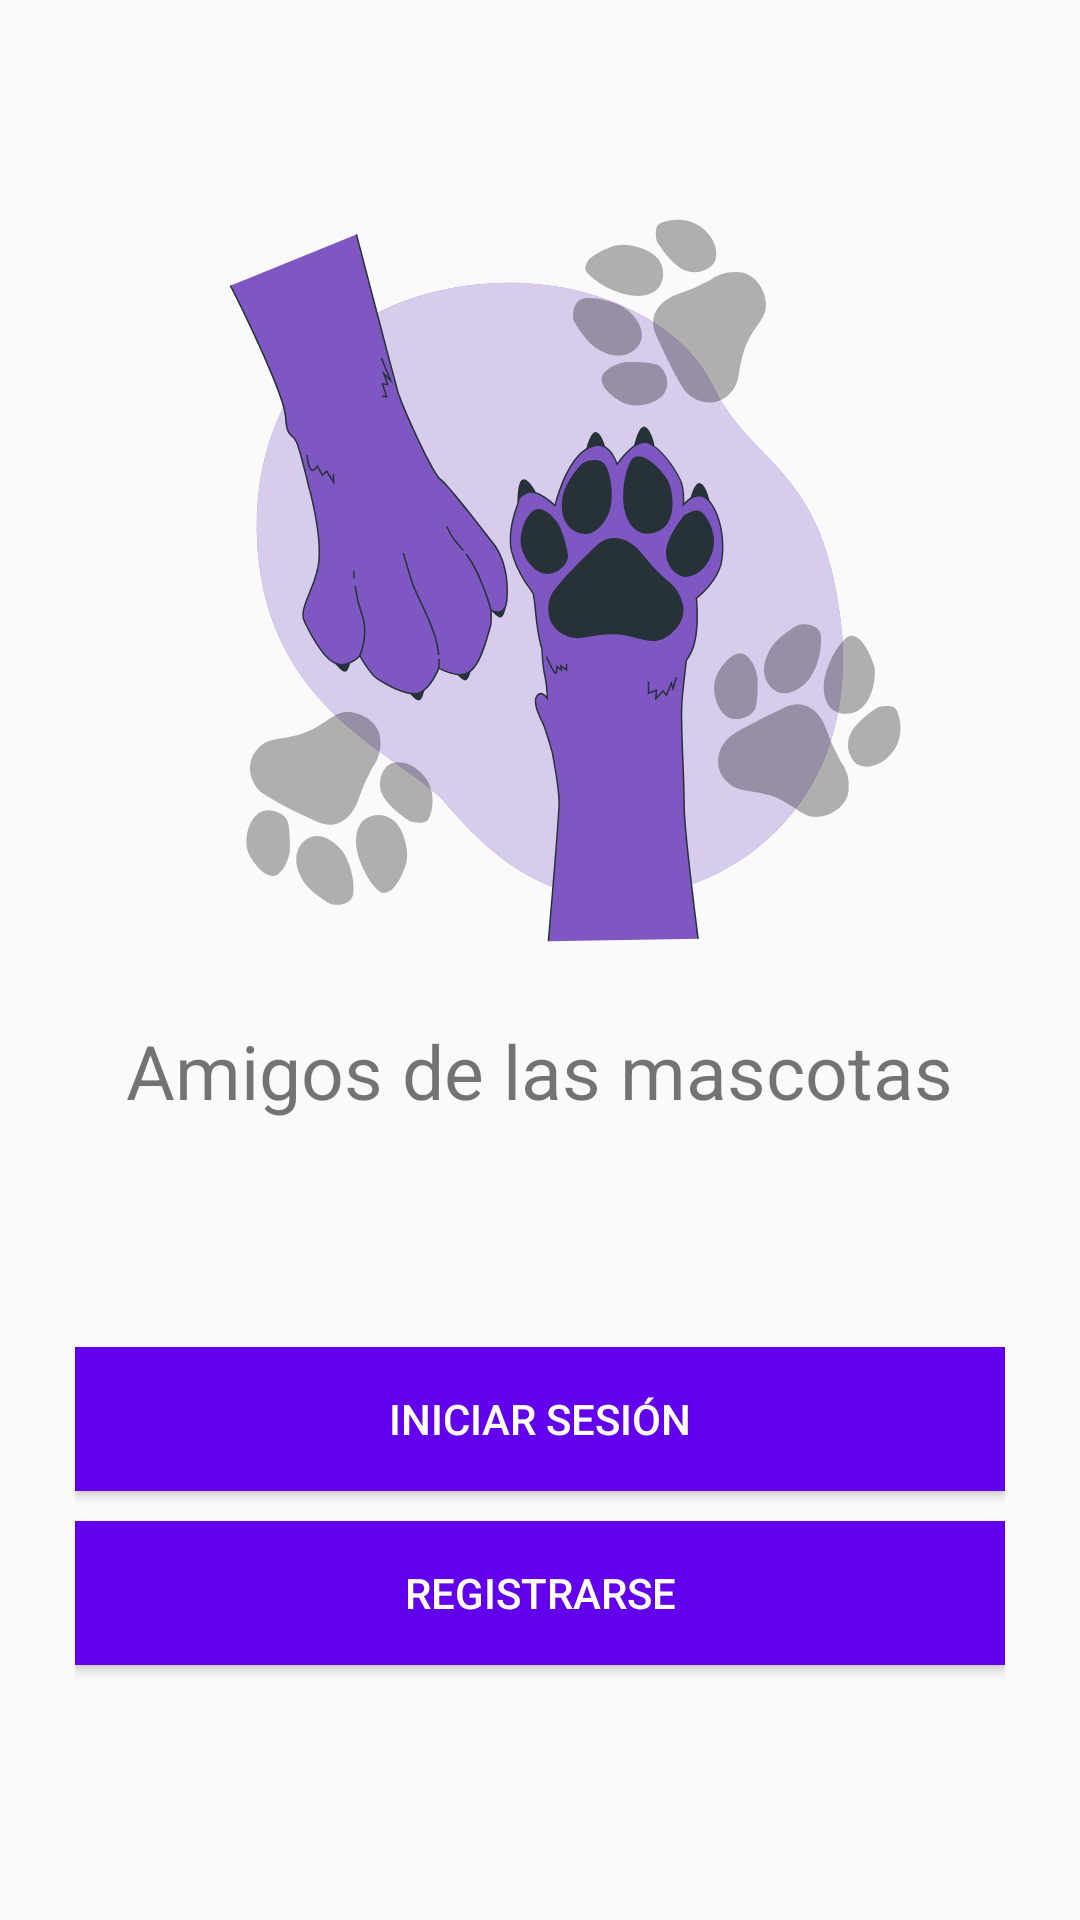

Reconstruct the res/layout file that produces this screen, plus the resources it refers to.
<!-- AndroidManifest.xml: application theme Theme.Androidcesdesocialnetwork -->
<!-- res/layout/activity_welcome.xml -->
<?xml version="1.0" encoding="utf-8"?>
<RelativeLayout xmlns:android="http://schemas.android.com/apk/res/android"
    xmlns:app="http://schemas.android.com/apk/res-auto"
    xmlns:tools="http://schemas.android.com/tools"
    android:layout_width="match_parent"
    android:layout_height="match_parent"
    android:padding="25dp"
    tools:context=".activities.WelcomeActivity">

    <ImageView
        android:id="@+id/logo"
        android:layout_width="250dp"
        android:layout_height="250dp"
        android:layout_centerHorizontal="true"
        android:layout_marginTop="45dp"
        android:src="@drawable/pet_logo">
    </ImageView>

    <TextView
        android:layout_width="wrap_content"
        android:layout_height="wrap_content"
        android:text="@string/brand_name"
        android:textSize="25dp"
        android:layout_marginTop="20dp"
        android:layout_centerHorizontal="true"
        android:layout_below="@+id/logo">
    </TextView>

    <Button
        android:id="@+id/btnLogin"
        android:layout_above="@+id/btnRegister"
        android:layout_width="match_parent"
        android:layout_height="wrap_content"
        android:layout_marginBottom="10dp"
        android:background="@color/purple_500"
        style="@style/Widget.AppCompat.Button.Colored"
        android:text="Iniciar Sesión">
    </Button>

    <Button
        android:id="@+id/btnRegister"
        android:layout_alignParentBottom="true"
        android:layout_width="match_parent"
        android:layout_height="wrap_content"
        android:background="@color/purple_500"
        android:layout_marginBottom="60dp"
        style="@style/Widget.AppCompat.Button.Colored"
        android:text="Registrarse">
    </Button>

</RelativeLayout>
<!-- resources referenced by this layout -->
<resources>
  <!-- drawable pet_logo: vector/xml drawable (drawable, 16828 chars, omitted) -->
  <string name="brand_name">Amigos de las mascotas</string>
  <style name="Theme.Androidcesdesocialnetwork" parent="Theme.AppCompat.Light.DarkActionBar">
          
          <item name="colorPrimary">@color/purple_500</item>
          <item name="colorPrimaryDark">@color/purple_700</item>
          <item name="colorAccent">@color/teal_200</item>
          
      </style>
  <!-- not gathered from this repository: default colours our renderer supplied (Android Studio template values) -->
  <color name="purple_500">#FF6200EE</color>
  <color name="purple_700">#FF3700B3</color>
  <color name="teal_200">#FF03DAC5</color>
</resources>
